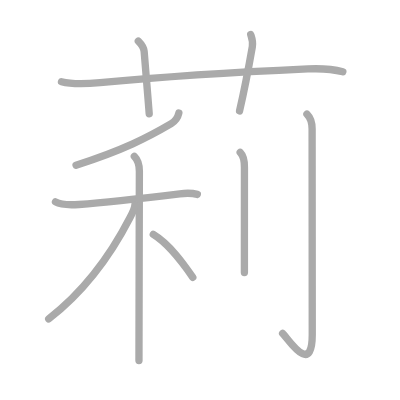
t = 0.00 s
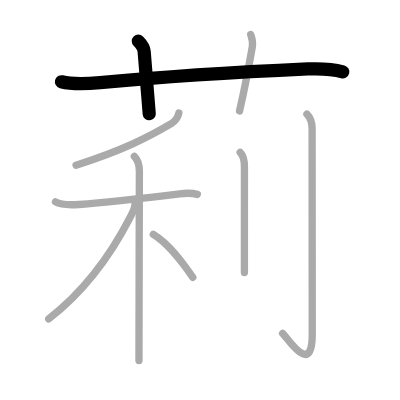
t = 2.00 s
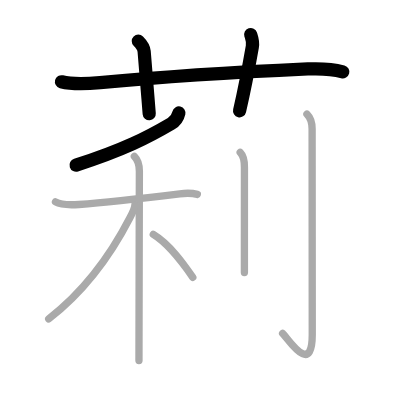
t = 4.00 s
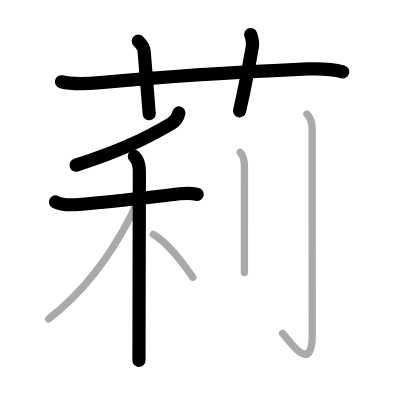
t = 6.00 s
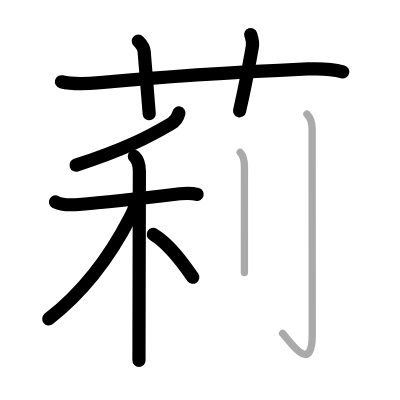
t = 8.00 s
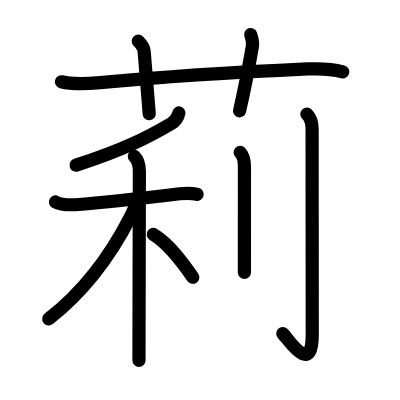
t = 10.00 s

The animated SVG that drew these frames (rendered in a browser with its animation timeline set to each time). Animation: 10 SMIL elements (animate=10); one cycle of 10.00 s.

<?xml version="1.0" standalone="no"?>
<!DOCTYPE svg PUBLIC "-//W3C//DTD SVG 1.1//EN"   "http://www.w3.org/Graphics/SVG/1.1/DTD/svg11.dtd">
<svg width="400px" height="400px"  version="1.1" xmlns="http://www.w3.org/2000/svg">
  <defs>
    <marker id="Triangle" viewBox="0 0 10 10" refX="0" refY="5" markerUnits="strokeWidth" markerWidth="3" style="stroke-opacity:0%;fill:#aaaaaa;" markerHeight="2" orient="auto">
      <path d="M 0 0 L 10 5 L 0 10 z" />
    </marker>
    
    <marker id="Arrow" viewBox="0 0 10 10" refX="5" refY="5" markerUnits="strokeWidth" markerWidth="1.8" style="stroke-opacity:0%;fill:#770000;" markerHeight="2" orient="auto">
      <path d="M 0 4 L 6 4 L 4 1 L 10 5 L 4 9 L 6 6 L 0 6 z" />
        <circle cx="5" cy="5" r="5" />
      </marker>
    
    <marker id="TriangleRed" viewBox="0 0 10 10" refX="0" refY="5" markerUnits="strokeWidth" markerWidth="3" style="stroke-opacity:0%;fill:#CC0000;" markerHeight="2" orient="auto">
      <path d="M 0 0 L 10 5 L 0 10 z" />
    </marker>
    
    <marker id="ArrowRed" viewBox="0 0 10 10" refX="5" refY="5" markerUnits="strokeWidth" markerWidth="1.8" style="stroke-opacity:0%;fill:#CC0000;" markerHeight="2" orient="auto">
      <path d="M 0 4 L 6 4 L 4 1 L 10 5 L 4 9 L 6 6 L 0 6 z" />
        <circle cx="5" cy="5" r="5" />
      </marker>
    
  </defs>
  
  <path style="fill:#ffffff; fill-opacity:100%; fill-rule:evenodd; stroke-width:0;" d="M 0 0 L 400px 0 L 400px 400px L 0 400px L 0 0" />

  <g transform="scale(3.6697247706422 3.6697247706422)">
<path style="fill:none; fill-opacity:0%; fill-rule:evenodd; stroke:#aaaaaa; stroke-opacity:100%; stroke-width: 1.5pt; stroke-linejoin:round; stroke-linecap:round;" d="M16.75 22.28c3.31 0.86 7.16 0.56 10.52 0.25c15.88-1.48 40.98-3.03 56.62-3.74c3.18-0.14 6.49-0.04 9.53 0.78"></path>
<path style="fill:none; fill-opacity:0%; fill-rule:evenodd; stroke:#aaaaaa; stroke-opacity:100%; stroke-width: 1.5pt; stroke-linejoin:round; stroke-linecap:round;" d="M37.69 11.2c1.05 1.05 1.52 1.97 1.59 2.8C40 22.88 40.25 25.75 40.66 31"></path>
<path style="fill:none; fill-opacity:0%; fill-rule:evenodd; stroke:#aaaaaa; stroke-opacity:100%; stroke-width: 1.5pt; stroke-linejoin:round; stroke-linecap:round;" d="M68.32 9.42c0.37 1.12 0.69 1.89 0.44 3.32c-0.89 5.07-2.01 11.14-3.48 17.48"></path>
<path style="fill:none; fill-opacity:0%; fill-rule:evenodd; stroke:#aaaaaa; stroke-opacity:100%; stroke-width: 1.5pt; stroke-linejoin:round; stroke-linecap:round;" d="M48.74 30.79c-0.36 1.59-1 2.25-2.08 2.89c-6.29 3.7-13.04 7.2-25.94 11.32"></path>
<path style="fill:none; fill-opacity:0%; fill-rule:evenodd; stroke:#aaaaaa; stroke-opacity:100%; stroke-width: 1.5pt; stroke-linejoin:round; stroke-linecap:round;" d="M15.12 55.02c1.74 0.98 4.48 0.84 6.38 0.7c7.02-0.52 20.57-2.07 27.48-2.91c1.51-0.18 3.01-0.31 4.79 0.16"></path>
<path style="fill:none; fill-opacity:0%; fill-rule:evenodd; stroke:#aaaaaa; stroke-opacity:100%; stroke-width: 1.5pt; stroke-linejoin:round; stroke-linecap:round;" d="M36.61 42.61c0.95 0.95 1.37 2.27 1.37 4.03c0 4.02-0.08 30.37-0.1 44.37c-0.01 3.2-0.01 5.75-0.01 7.25"></path>
<path style="fill:none; fill-opacity:0%; fill-rule:evenodd; stroke:#aaaaaa; stroke-opacity:100%; stroke-width: 1.5pt; stroke-linejoin:round; stroke-linecap:round;" d="M36.75 55.85c0 0.65-0.66 2.18-1.31 3.43c-4.96 9.64-12.44 20.08-22.17 27.62"></path>
<path style="fill:none; fill-opacity:0%; fill-rule:evenodd; stroke:#aaaaaa; stroke-opacity:100%; stroke-width: 1.5pt; stroke-linejoin:round; stroke-linecap:round;" d="M41.77 63.88c4.52 2.73 8.34 8.18 10.77 11.69"></path>
<path style="fill:none; fill-opacity:0%; fill-rule:evenodd; stroke:#aaaaaa; stroke-opacity:100%; stroke-width: 1.5pt; stroke-linejoin:round; stroke-linecap:round;" d="M65.45 41.54c1.01 1.01 1.16 2.21 1.16 4.02c0 3.36-0.01 14.63-0.01 22.19c0 2.97 0 5.38 0 6.5"></path>
<path style="fill:none; fill-opacity:0%; fill-rule:evenodd; stroke:#aaaaaa; stroke-opacity:100%; stroke-width: 1.5pt; stroke-linejoin:round; stroke-linecap:round;" d="M83.64 31.11c1.12 1.12 1.41 2.39 1.41 4.02c0 11.68 0.04 52.06 0.04 56.03c0 11.83-6.88 0.7-8.08-0.3"></path>

<path style="fill:none; fill-opacity:0%; fill-rule:evenodd; stroke:#000000; stroke-opacity:100%; stroke-width: 2.7pt; stroke-linejoin:round; stroke-linecap:round;" d="M16.75 22.28c3.31 0.86 7.16 0.56 10.52 0.25c15.88-1.48 40.98-3.03 56.62-3.74c3.18-0.14 6.49-0.04 9.53 0.78" pathLength="100" stroke-dashoffset="100" stroke-dasharray="100 105"><animate id="dashAnim1" attributeName="stroke-dashoffset" from="100" to="0" dur="1s" calcMode="linear" fill="freeze"/></path>
<path style="fill:none; fill-opacity:0%; fill-rule:evenodd; stroke:#000000; stroke-opacity:100%; stroke-width: 2.7pt; stroke-linejoin:round; stroke-linecap:round;" d="M37.69 11.2c1.05 1.05 1.52 1.97 1.59 2.8C40 22.88 40.25 25.75 40.66 31" pathLength="100" stroke-dashoffset="100" stroke-dasharray="100 105"><animate id="dashAnim2" attributeName="stroke-dashoffset" from="100" to="0" dur="1s" calcMode="linear" begin="dashAnim1.end" fill="freeze"/></path>
<path style="fill:none; fill-opacity:0%; fill-rule:evenodd; stroke:#000000; stroke-opacity:100%; stroke-width: 2.7pt; stroke-linejoin:round; stroke-linecap:round;" d="M68.32 9.42c0.37 1.12 0.69 1.89 0.44 3.32c-0.89 5.07-2.01 11.14-3.48 17.48" pathLength="100" stroke-dashoffset="100" stroke-dasharray="100 105"><animate id="dashAnim3" attributeName="stroke-dashoffset" from="100" to="0" dur="1s" calcMode="linear" begin="dashAnim2.end" fill="freeze"/></path>
<path style="fill:none; fill-opacity:0%; fill-rule:evenodd; stroke:#000000; stroke-opacity:100%; stroke-width: 2.7pt; stroke-linejoin:round; stroke-linecap:round;" d="M48.74 30.79c-0.36 1.59-1 2.25-2.08 2.89c-6.29 3.7-13.04 7.2-25.94 11.32" pathLength="100" stroke-dashoffset="100" stroke-dasharray="100 105"><animate id="dashAnim4" attributeName="stroke-dashoffset" from="100" to="0" dur="1s" calcMode="linear" begin="dashAnim3.end" fill="freeze"/></path>
<path style="fill:none; fill-opacity:0%; fill-rule:evenodd; stroke:#000000; stroke-opacity:100%; stroke-width: 2.7pt; stroke-linejoin:round; stroke-linecap:round;" d="M15.12 55.02c1.74 0.98 4.48 0.84 6.38 0.7c7.02-0.52 20.57-2.07 27.48-2.91c1.51-0.18 3.01-0.31 4.79 0.16" pathLength="100" stroke-dashoffset="100" stroke-dasharray="100 105"><animate id="dashAnim5" attributeName="stroke-dashoffset" from="100" to="0" dur="1s" calcMode="linear" begin="dashAnim4.end" fill="freeze"/></path>
<path style="fill:none; fill-opacity:0%; fill-rule:evenodd; stroke:#000000; stroke-opacity:100%; stroke-width: 2.7pt; stroke-linejoin:round; stroke-linecap:round;" d="M36.61 42.61c0.95 0.95 1.37 2.27 1.37 4.03c0 4.02-0.08 30.37-0.1 44.37c-0.01 3.2-0.01 5.75-0.01 7.25" pathLength="100" stroke-dashoffset="100" stroke-dasharray="100 105"><animate id="dashAnim6" attributeName="stroke-dashoffset" from="100" to="0" dur="1s" calcMode="linear" begin="dashAnim5.end" fill="freeze"/></path>
<path style="fill:none; fill-opacity:0%; fill-rule:evenodd; stroke:#000000; stroke-opacity:100%; stroke-width: 2.7pt; stroke-linejoin:round; stroke-linecap:round;" d="M36.75 55.85c0 0.65-0.66 2.18-1.31 3.43c-4.96 9.64-12.44 20.08-22.17 27.62" pathLength="100" stroke-dashoffset="100" stroke-dasharray="100 105"><animate id="dashAnim7" attributeName="stroke-dashoffset" from="100" to="0" dur="1s" calcMode="linear" begin="dashAnim6.end" fill="freeze"/></path>
<path style="fill:none; fill-opacity:0%; fill-rule:evenodd; stroke:#000000; stroke-opacity:100%; stroke-width: 2.7pt; stroke-linejoin:round; stroke-linecap:round;" d="M41.77 63.88c4.52 2.73 8.34 8.18 10.77 11.69" pathLength="100" stroke-dashoffset="100" stroke-dasharray="100 105"><animate id="dashAnim8" attributeName="stroke-dashoffset" from="100" to="0" dur="1s" calcMode="linear" begin="dashAnim7.end" fill="freeze"/></path>
<path style="fill:none; fill-opacity:0%; fill-rule:evenodd; stroke:#000000; stroke-opacity:100%; stroke-width: 2.7pt; stroke-linejoin:round; stroke-linecap:round;" d="M65.45 41.54c1.01 1.01 1.16 2.21 1.16 4.02c0 3.36-0.01 14.63-0.01 22.19c0 2.97 0 5.38 0 6.5" pathLength="100" stroke-dashoffset="100" stroke-dasharray="100 105"><animate id="dashAnim9" attributeName="stroke-dashoffset" from="100" to="0" dur="1s" calcMode="linear" begin="dashAnim8.end" fill="freeze"/></path>
<path style="fill:none; fill-opacity:0%; fill-rule:evenodd; stroke:#000000; stroke-opacity:100%; stroke-width: 2.7pt; stroke-linejoin:round; stroke-linecap:round;" d="M83.64 31.11c1.12 1.12 1.41 2.39 1.41 4.02c0 11.68 0.04 52.06 0.04 56.03c0 11.83-6.88 0.7-8.08-0.3" pathLength="100" stroke-dashoffset="100" stroke-dasharray="100 105"><animate id="dashAnim10" attributeName="stroke-dashoffset" from="100" to="0" dur="1s" calcMode="linear" begin="dashAnim9.end" fill="freeze"/></path>

</g>

</svg>  
          
